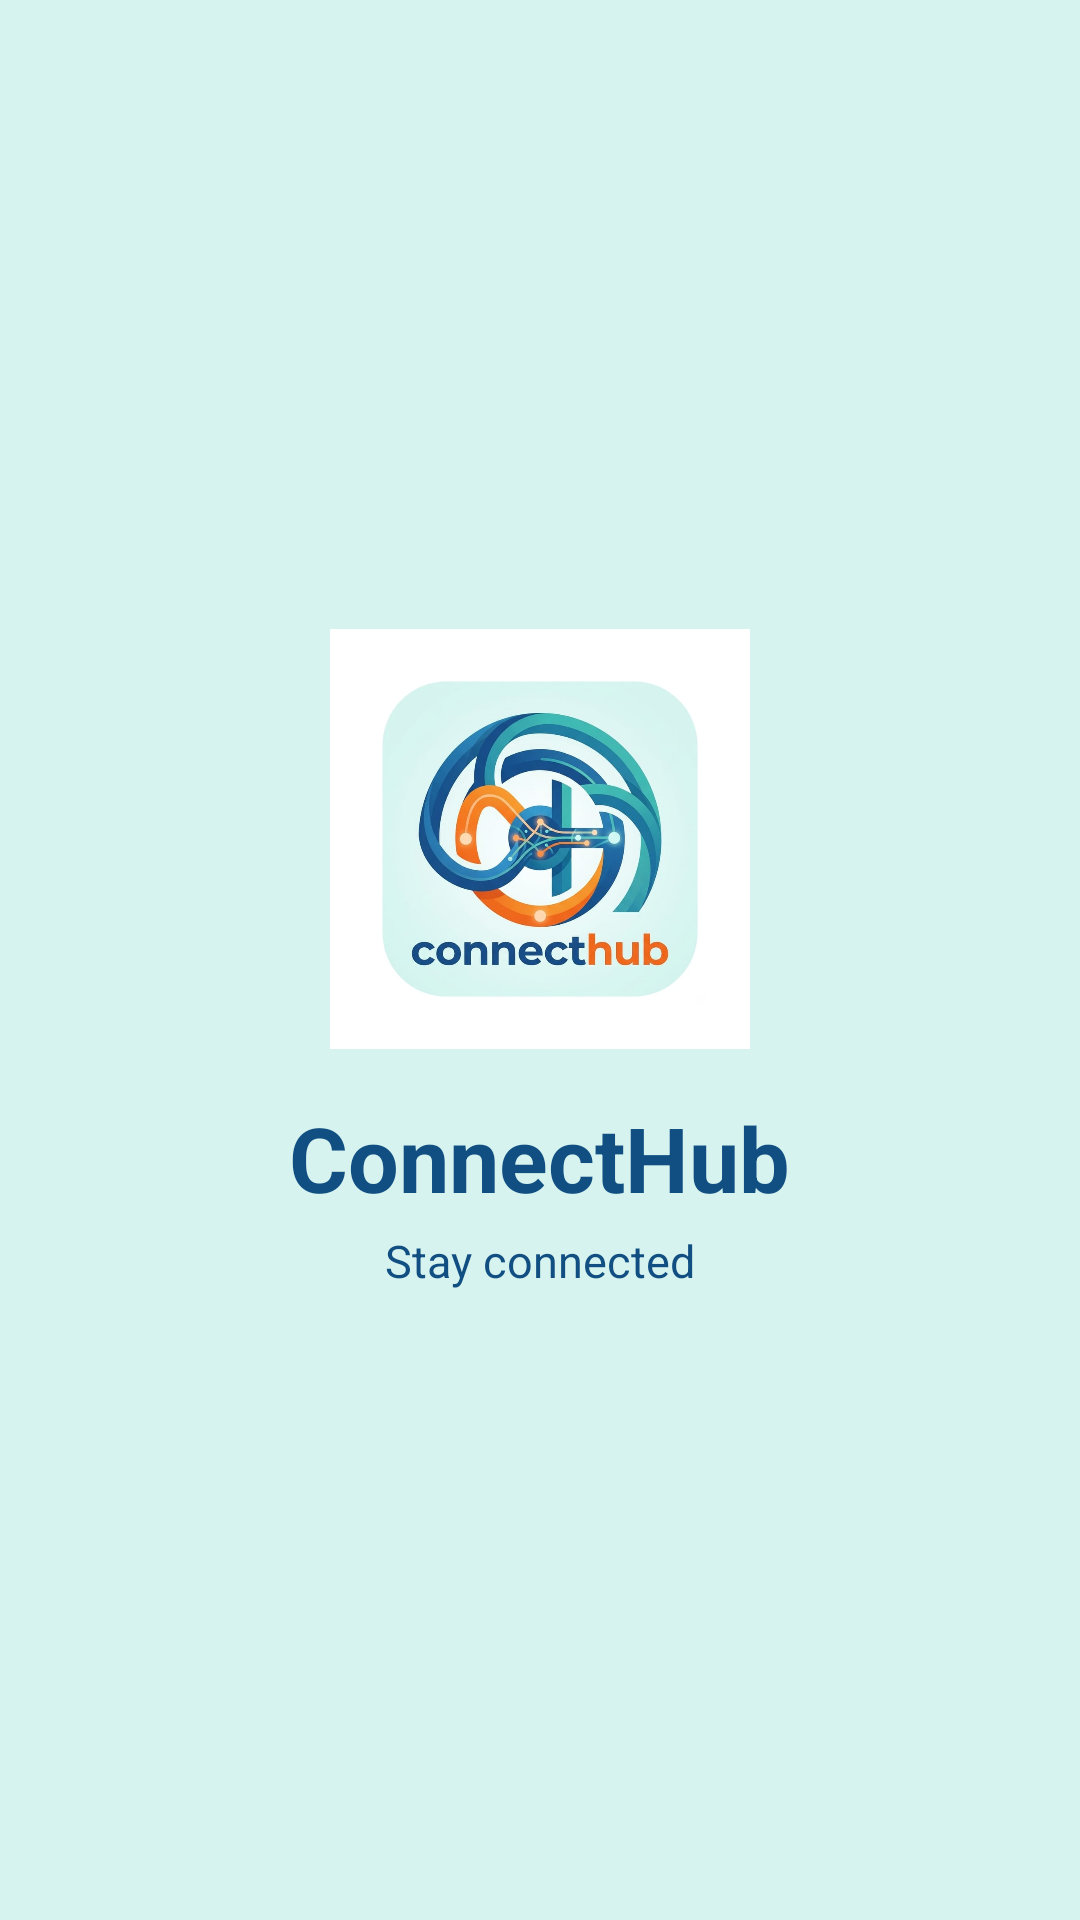

Layout XML and referenced resources for this Android screen:
<!-- AndroidManifest.xml: application theme Theme.ConnectHub -->
<!-- res/layout/activity_splash.xml -->
<?xml version="1.0" encoding="utf-8"?>
<LinearLayout xmlns:android="http://schemas.android.com/apk/res/android"
    android:layout_width="match_parent"
    android:layout_height="match_parent"
    android:background="@color/splash_background"
    android:gravity="center"
    android:orientation="vertical">

    <ImageView
        android:id="@+id/logo"
        android:layout_width="140dp"
        android:layout_height="140dp"
        android:contentDescription="ConnectHub logo"
        android:src="@drawable/connecthub_logo" />

    <TextView
        android:layout_width="wrap_content"
        android:layout_height="wrap_content"
        android:layout_marginTop="16dp"
        android:text="ConnectHub"
        android:textColor="@color/splash_title"
        android:textSize="30sp"
        android:textStyle="bold" />

    <TextView
        android:layout_width="wrap_content"
        android:layout_height="wrap_content"
        android:layout_marginTop="4dp"
        android:text="Stay connected"
        android:textColor="@color/splash_title"
        android:textSize="15sp" />
</LinearLayout>
<!-- resources referenced by this layout -->
<resources>
  <color name="splash_background">#D6F3EF</color>
  <color name="splash_title">#114F82</color>
  <!-- drawable connecthub_logo: png bitmap (drawable, 566465 bytes) -->
  <style name="Theme.ConnectHub" parent="Base.Theme.ConnectHub" />
  <style name="Base.Theme.ConnectHub" parent="Theme.Material3.DayNight.NoActionBar">
          <item name="colorPrimary">@color/brand_primary</item>
          <item name="colorOnPrimary">@color/brand_on_primary</item>
          <item name="colorPrimaryContainer">@color/brand_primary_container</item>
          <item name="colorOnPrimaryContainer">@color/brand_on_primary_container</item>
          <item name="colorSecondary">@color/brand_secondary</item>
          <item name="colorOnSecondary">@color/brand_on_secondary</item>
          <item name="colorSecondaryContainer">@color/brand_secondary_container</item>
          <item name="colorOnSecondaryContainer">@color/brand_on_secondary_container</item>
          <item name="colorTertiary">@color/brand_tertiary</item>
          <item name="colorOnTertiary">@color/brand_on_tertiary</item>
          <item name="android:colorBackground">@color/app_background</item>
          <item name="colorOnBackground">@color/app_on_surface</item>
          <item name="colorSurface">@color/app_surface</item>
          <item name="colorOnSurface">@color/app_on_surface</item>
          <item name="colorSurfaceVariant">@color/app_surface_variant</item>
          <item name="colorOnSurfaceVariant">@color/app_on_surface_variant</item>
          <item name="colorOutline">@color/app_outline</item>
          <item name="colorError">@color/app_error</item>
          <item name="android:statusBarColor">@android:color/transparent</item>
          <item name="android:navigationBarColor">@android:color/transparent</item>
      </style>
  <color name="brand_primary">#1E5AA8</color>
  <color name="brand_on_primary">#FFFFFF</color>
  <color name="brand_primary_container">#D6E3FF</color>
  <color name="brand_on_primary_container">#001B3E</color>
  <color name="brand_secondary">#B84E00</color>
  <color name="brand_on_secondary">#FFFFFF</color>
  <color name="brand_secondary_container">#FFDBC8</color>
  <color name="brand_on_secondary_container">#341100</color>
  <color name="brand_tertiary">#146A64</color>
  <color name="brand_on_tertiary">#FFFFFF</color>
  <color name="app_background">#F4F7FB</color>
  <color name="app_on_surface">#1A1C1E</color>
  <color name="app_surface">#FFFFFF</color>
  <color name="app_surface_variant">#E3E9F1</color>
  <color name="app_on_surface_variant">#5A6270</color>
  <color name="app_outline">#C5CCD6</color>
  <color name="app_error">#BA1A1A</color>
</resources>
